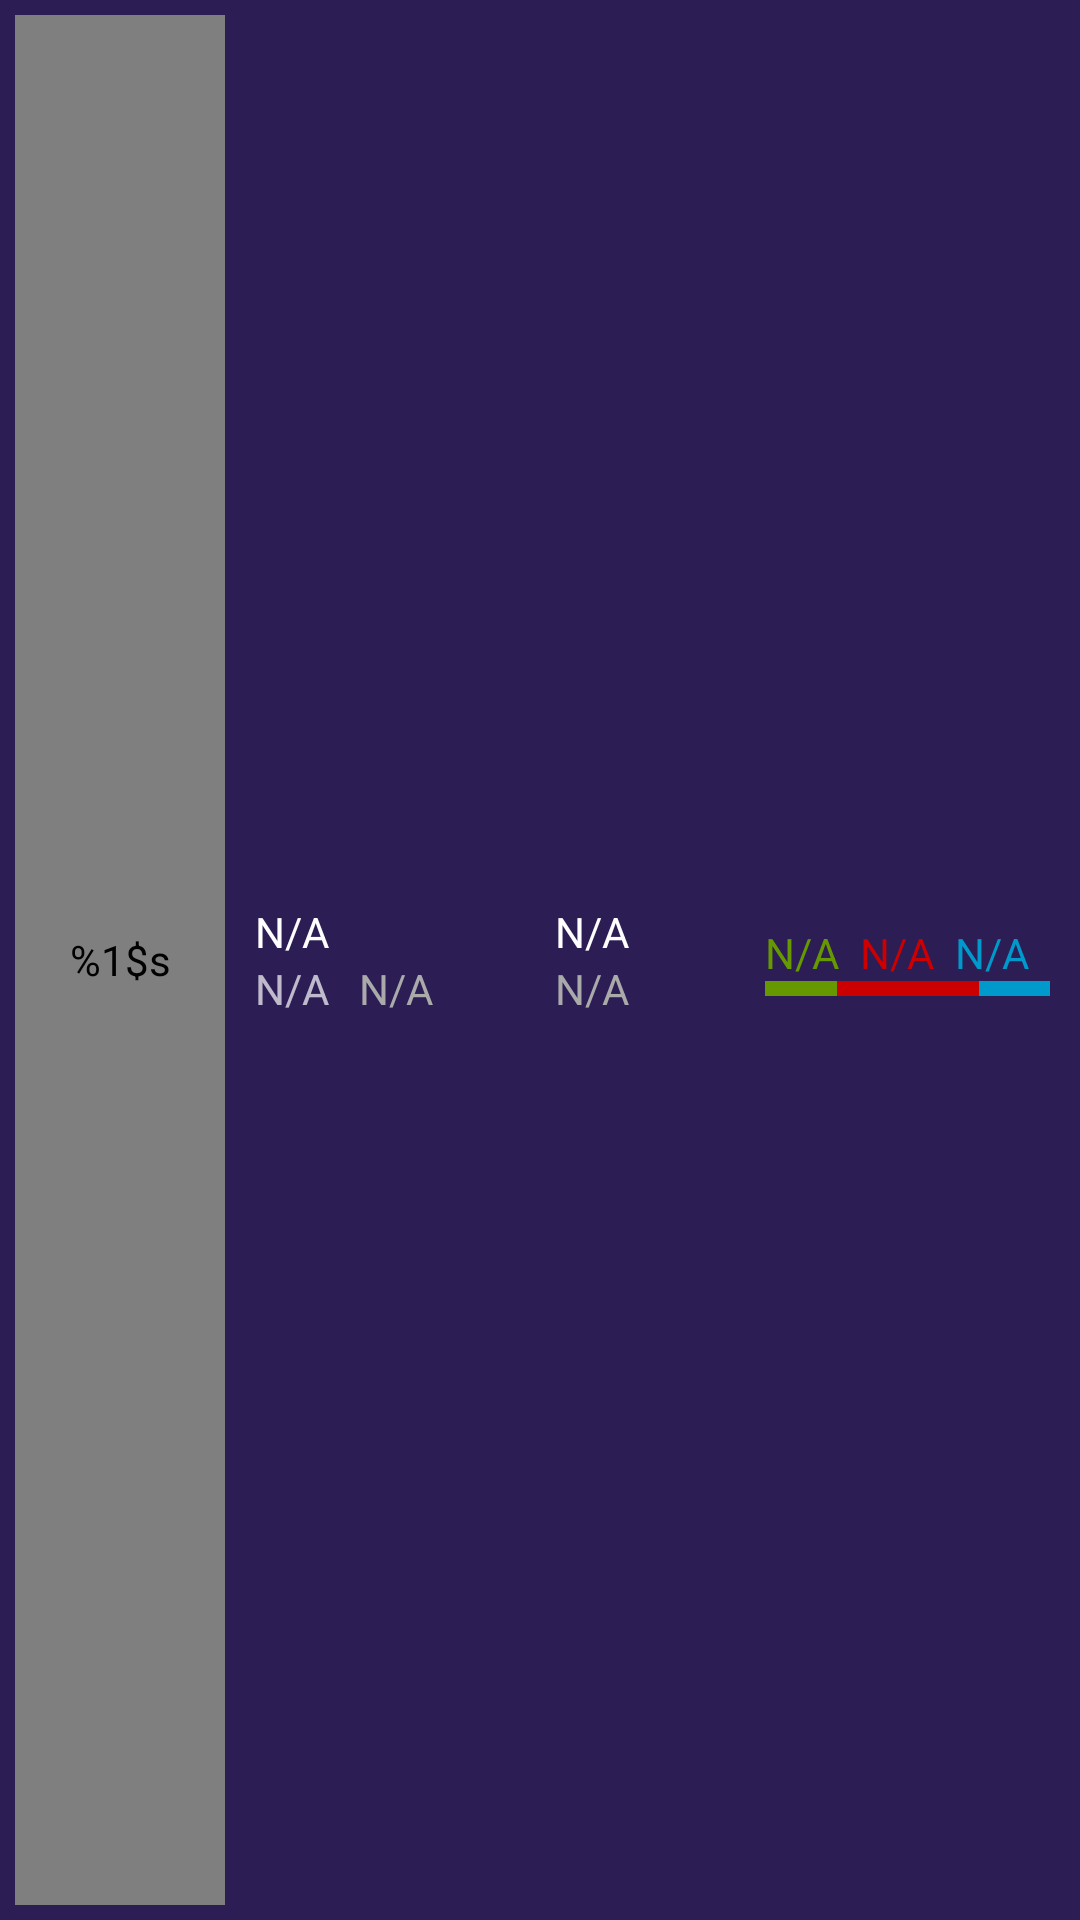

Reconstruct the res/layout file that produces this screen, plus the resources it refers to.
<!-- AndroidManifest.xml: application theme AppTheme.NoActionBar -->
<!-- res/layout/match_list_item.xml -->
<?xml version="1.0" encoding="utf-8"?>
<LinearLayout
    xmlns:android="http://schemas.android.com/apk/res/android"
    xmlns:app="http://schemas.android.com/apk/res-auto"
    android:id="@+id/matchListItemLinearLayout"
    android:layout_width="match_parent"
    android:layout_height="@dimen/match_list_item_height"
    android:padding="@dimen/match_list_item_margins"
    android:background="@color/seveDark"
    android:orientation="horizontal">

    <de.hdodenhof.circleimageview.CircleImageView
        android:id="@+id/matchListItemHeroImageView"
        android:layout_width="0dp"
        android:layout_height="match_parent"
        android:layout_gravity="center"
        android:layout_weight="2"
        android:contentDescription="@string/hero_image"
        android:paddingEnd="@dimen/player_list_item_spacing"
        android:paddingLeft="@dimen/player_list_item_spacing"
        android:paddingRight="@dimen/player_list_item_spacing"
        android:paddingStart="@dimen/player_list_item_spacing"
        android:scaleType="centerCrop"
        android:src="@drawable/steam_icon"
        app:civ_border_width="3dp"/>

    <LinearLayout
        android:layout_width="0dp"
        android:layout_height="match_parent"
        android:layout_weight="3"
        android:gravity="center_vertical"
        android:orientation="vertical"
        android:padding="@dimen/match_list_item_spacing">

        <TextView
            android:id="@+id/matchListHeroTextView"
            android:layout_width="match_parent"
            android:layout_height="wrap_content"
            android:paddingEnd="@dimen/player_list_item_spacing"
            android:paddingLeft="@dimen/player_list_item_spacing"
            android:paddingRight="@dimen/player_list_item_spacing"
            android:paddingStart="@dimen/player_list_item_spacing"
            android:text="@string/default_data"
            android:textColor="@android:color/white"
            />

        <LinearLayout
            android:layout_width="match_parent"
            android:layout_height="wrap_content"
            android:orientation="horizontal">

            <TextView
                android:id="@+id/matchListItemResultTextView"
                android:layout_width="wrap_content"
                android:layout_height="match_parent"
                android:layout_marginEnd="@dimen/player_list_item_spacing"
                android:layout_marginLeft="@dimen/player_list_item_spacing"
                android:layout_marginRight="@dimen/player_list_item_spacing"
                android:layout_marginStart="@dimen/player_list_item_spacing"
                android:gravity="center"
                android:text="@string/default_data"/>

            <TextView
                android:id="@+id/matchListItemTeamTextView"
                android:layout_width="wrap_content"
                android:layout_height="match_parent"
                android:layout_marginEnd="@dimen/player_list_item_spacing"
                android:layout_marginLeft="@dimen/player_list_item_spacing"
                android:layout_marginRight="@dimen/player_list_item_spacing"
                android:layout_marginStart="@dimen/player_list_item_spacing"
                android:text="@string/default_data"
                android:textColor="@android:color/darker_gray"/>
        </LinearLayout>

    </LinearLayout>

    <LinearLayout
        android:layout_width="0dp"
        android:layout_height="match_parent"
        android:layout_weight="2"
        android:gravity="center_vertical"
        android:orientation="vertical"
        android:padding="@dimen/match_list_item_spacing">

        <TextView
            android:id="@+id/matchListItemDurationTextView"
            android:layout_width="wrap_content"
            android:layout_height="wrap_content"
            android:text="@string/default_data"
            android:textColor="@android:color/white"
            />

        <TextView
            android:id="@+id/matchListItemLastPlayedTextView"
            android:layout_width="wrap_content"
            android:layout_height="wrap_content"
            android:text="@string/default_data"
            android:textColor="@android:color/darker_gray"/>

    </LinearLayout>

    <LinearLayout
        android:layout_width="0dp"
        android:layout_height="match_parent"
        android:layout_weight="3"
        android:gravity="center"
        android:orientation="vertical"
        android:padding="@dimen/match_list_item_spacing">

        <LinearLayout
            android:layout_width="match_parent"
            android:layout_height="wrap_content"
            android:orientation="horizontal">

            <TextView
                android:id="@+id/matchListItemKillsTextView"
                android:layout_width="0dp"
                android:layout_height="wrap_content"
                android:layout_weight="1"
                android:text="@string/default_data"
                android:textColor="@android:color/holo_green_dark"/>

            <TextView
                android:id="@+id/matchListItemDeathsTextView"
                android:layout_width="0dp"
                android:layout_height="wrap_content"
                android:layout_weight="1"
                android:text="@string/default_data"
                android:textColor="@android:color/holo_red_dark"/>

            <TextView
                android:id="@+id/matchListItemAssistsTextView"
                android:layout_width="0dp"
                android:layout_height="wrap_content"
                android:layout_weight="1"
                android:text="@string/default_data"
                android:textColor="@android:color/holo_blue_dark"/>
        </LinearLayout>

        <ProgressBar
            android:id="@+id/matchListItemKDAProgressBar"
            style="@style/KDAProgressBarHorizontal"
            android:layout_width="match_parent"
            android:layout_height="wrap_content"
            android:max="100"
            android:progress="25"
            android:progressDrawable="@drawable/kda_progress"
            android:secondaryProgress="75"/>
    </LinearLayout>


</LinearLayout>
<!-- resources referenced by this layout -->
<resources>
  <color name="seveDark">#2c1d55</color>
  <dimen name="match_list_item_height">80dp</dimen>
  <dimen name="match_list_item_margins">5dp</dimen>
  <dimen name="match_list_item_spacing">5dp</dimen>
  <dimen name="player_list_item_spacing">5dp</dimen>
  <!-- drawable kda_progress (drawable) -->
  <?xml version="1.0" encoding="utf-8"?>
  <layer-list xmlns:android="http://schemas.android.com/apk/res/android">
      <item
          android:id="@android:id/background"
          android:drawable="@android:color/holo_blue_dark"/>
  
      <item
          android:id="@android:id/secondaryProgress">
          <clip android:drawable="@android:color/holo_red_dark"/>
      </item>
  
      <item
          android:id="@android:id/progress">
          <clip android:drawable="@android:color/holo_green_dark"/>
      </item>
  </layer-list>
  <!-- drawable steam_icon: png bitmap (drawable, 5349 bytes) -->
  <string name="default_data">N/A</string>
  <string name="hero_image">%1$s</string>
  <style name="KDAProgressBarHorizontal" parent="android:Widget.ProgressBar.Horizontal">
          <item name="android:progressDrawable">@drawable/kda_progress</item>
          <item name="android:minHeight">5dp</item>
          <item name="android:maxHeight">5dp</item>
      </style>
  <style name="AppTheme.NoActionBar" parent="Theme.AppCompat.NoActionBar">
          <item name="windowActionBar">false</item>
          <item name="windowNoTitle">true</item>
          <item name="colorPrimary">@color/colorPrimary</item>
          <item name="colorPrimaryDark">@color/colorPrimaryDark</item>
          <item name="colorAccent">@color/colorAccent</item>
          <item name="android:colorBackground">@color/colorPrimary</item>
      </style>
  <color name="colorPrimary">#2e4172</color>
  <color name="colorPrimaryDark">#162955</color>
  <color name="colorAccent">#AA6C39</color>
</resources>
